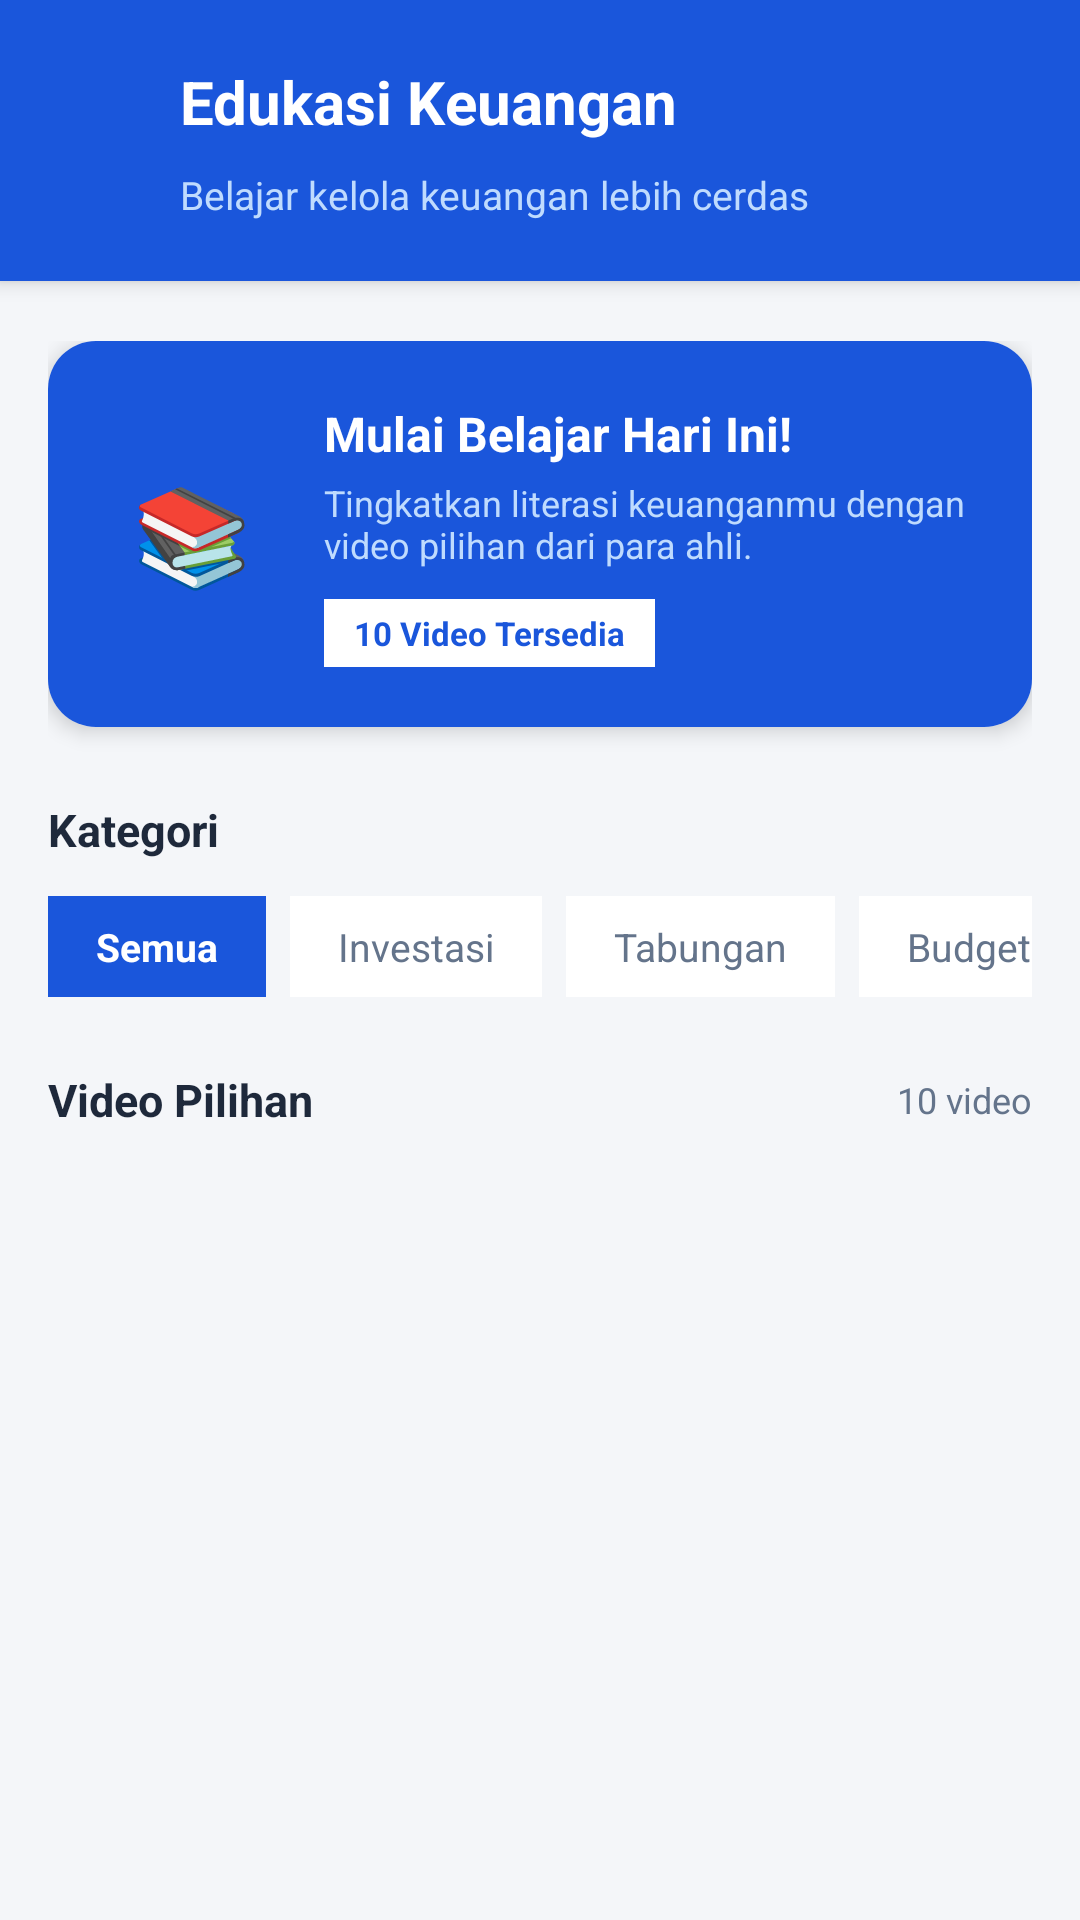

Android layout source for this screen:
<!-- AndroidManifest.xml: application theme Theme.UAS_PAB -->
<!-- res/layout/activity_edukasi.xml -->
<?xml version="1.0" encoding="utf-8"?>
<LinearLayout xmlns:android="http://schemas.android.com/apk/res/android"
    xmlns:app="http://schemas.android.com/apk/res-auto"
    android:layout_width="match_parent"
    android:layout_height="match_parent"
    android:orientation="vertical"
    android:background="#F4F6F9">

    
    <LinearLayout
        android:layout_width="match_parent"
        android:layout_height="wrap_content"
        android:orientation="vertical"
        android:background="#1A56DB"
        android:paddingTop="16dp"
        android:paddingBottom="20dp"
        android:paddingHorizontal="16dp"
        android:elevation="4dp">

        
        <LinearLayout
            android:layout_width="match_parent"
            android:layout_height="wrap_content"
            android:orientation="horizontal"
            android:gravity="center_vertical">

            <ImageView
                android:id="@+id/btnBack"
                android:layout_width="36dp"
                android:layout_height="36dp"
                android:src="@drawable/ic_back"
                android:background="?attr/selectableItemBackgroundBorderless"
                android:clickable="true"
                android:focusable="true"
                android:contentDescription="Kembali" />

            <TextView
                android:layout_width="0dp"
                android:layout_height="wrap_content"
                android:layout_weight="1"
                android:text="Edukasi Keuangan"
                android:textColor="#FFFFFF"
                android:textSize="20sp"
                android:textStyle="bold"
                android:layout_marginStart="8dp" />

        </LinearLayout>

        
        <TextView
            android:layout_width="wrap_content"
            android:layout_height="wrap_content"
            android:text="Belajar kelola keuangan lebih cerdas"
            android:textColor="#BFDBFE"
            android:textSize="13sp"
            android:layout_marginTop="4dp"
            android:layout_marginStart="44dp" />

    </LinearLayout>

    
    <ScrollView
        android:layout_width="match_parent"
        android:layout_height="0dp"
        android:layout_weight="1"
        android:scrollbars="none">

        <LinearLayout
            android:layout_width="match_parent"
            android:layout_height="wrap_content"
            android:orientation="vertical"
            android:paddingHorizontal="16dp"
            android:paddingTop="20dp"
            android:paddingBottom="32dp">

            
            <androidx.cardview.widget.CardView
                android:layout_width="match_parent"
                android:layout_height="wrap_content"
                app:cardCornerRadius="16dp"
                app:cardElevation="4dp"
                android:layout_marginBottom="24dp">

                <LinearLayout
                    android:layout_width="match_parent"
                    android:layout_height="wrap_content"
                    android:orientation="horizontal"
                    android:background="#1A56DB"
                    android:padding="20dp"
                    android:gravity="center_vertical">

                    
                    <TextView
                        android:layout_width="56dp"
                        android:layout_height="56dp"
                        android:text="📚"
                        android:textSize="32sp"
                        android:gravity="center"
                        android:layout_marginEnd="16dp" />

                    <LinearLayout
                        android:layout_width="0dp"
                        android:layout_height="wrap_content"
                        android:layout_weight="1"
                        android:orientation="vertical">

                        <TextView
                            android:layout_width="wrap_content"
                            android:layout_height="wrap_content"
                            android:text="Mulai Belajar Hari Ini!"
                            android:textColor="#FFFFFF"
                            android:textSize="16sp"
                            android:textStyle="bold" />

                        <TextView
                            android:layout_width="wrap_content"
                            android:layout_height="wrap_content"
                            android:text="Tingkatkan literasi keuanganmu dengan video pilihan dari para ahli."
                            android:textColor="#BFDBFE"
                            android:textSize="12sp"
                            android:layout_marginTop="4dp" />

                        
                        <TextView
                            android:id="@+id/tvJumlahVideo"
                            android:layout_width="wrap_content"
                            android:layout_height="wrap_content"
                            android:text="10 Video Tersedia"
                            android:textColor="#1A56DB"
                            android:textSize="11sp"
                            android:textStyle="bold"
                            android:background="#FFFFFF"
                            android:paddingHorizontal="10dp"
                            android:paddingVertical="4dp"
                            android:layout_marginTop="10dp" />

                    </LinearLayout>
                </LinearLayout>
            </androidx.cardview.widget.CardView>

            
            <TextView
                android:layout_width="wrap_content"
                android:layout_height="wrap_content"
                android:text="Kategori"
                android:textColor="#1E293B"
                android:textSize="15sp"
                android:textStyle="bold"
                android:layout_marginBottom="12dp" />

            <HorizontalScrollView
                android:layout_width="match_parent"
                android:layout_height="wrap_content"
                android:scrollbars="none"
                android:layout_marginBottom="24dp">

                <LinearLayout
                    android:id="@+id/chipGroup"
                    android:layout_width="wrap_content"
                    android:layout_height="wrap_content"
                    android:orientation="horizontal">

                    
                    <TextView
                        android:id="@+id/chipSemua"
                        android:layout_width="wrap_content"
                        android:layout_height="wrap_content"
                        android:text="Semua"
                        android:textColor="#FFFFFF"
                        android:textSize="13sp"
                        android:textStyle="bold"
                        android:background="#1A56DB"
                        android:paddingHorizontal="16dp"
                        android:paddingVertical="8dp"
                        android:layout_marginEnd="8dp"
                        android:clickable="true"
                        android:focusable="true" />

                    
                    <TextView
                        android:id="@+id/chipInvestasi"
                        android:layout_width="wrap_content"
                        android:layout_height="wrap_content"
                        android:text="Investasi"
                        android:textColor="#64748B"
                        android:textSize="13sp"
                        android:background="#FFFFFF"
                        android:paddingHorizontal="16dp"
                        android:paddingVertical="8dp"
                        android:layout_marginEnd="8dp"
                        android:clickable="true"
                        android:focusable="true" />

                    
                    <TextView
                        android:id="@+id/chipTabungan"
                        android:layout_width="wrap_content"
                        android:layout_height="wrap_content"
                        android:text="Tabungan"
                        android:textColor="#64748B"
                        android:textSize="13sp"
                        android:background="#FFFFFF"
                        android:paddingHorizontal="16dp"
                        android:paddingVertical="8dp"
                        android:layout_marginEnd="8dp"
                        android:clickable="true"
                        android:focusable="true" />

                    
                    <TextView
                        android:id="@+id/chipBudgeting"
                        android:layout_width="wrap_content"
                        android:layout_height="wrap_content"
                        android:text="Budgeting"
                        android:textColor="#64748B"
                        android:textSize="13sp"
                        android:background="#FFFFFF"
                        android:paddingHorizontal="16dp"
                        android:paddingVertical="8dp"
                        android:layout_marginEnd="8dp"
                        android:clickable="true"
                        android:focusable="true" />

                    
                    <TextView
                        android:id="@+id/chipBebasUtang"
                        android:layout_width="wrap_content"
                        android:layout_height="wrap_content"
                        android:text="Bebas Utang"
                        android:textColor="#64748B"
                        android:textSize="13sp"
                        android:background="#FFFFFF"
                        android:paddingHorizontal="16dp"
                        android:paddingVertical="8dp"
                        android:layout_marginEnd="8dp"
                        android:clickable="true"
                        android:focusable="true" />

                </LinearLayout>
            </HorizontalScrollView>

            
            <LinearLayout
                android:layout_width="match_parent"
                android:layout_height="wrap_content"
                android:orientation="horizontal"
                android:gravity="center_vertical"
                android:layout_marginBottom="16dp">

                <TextView
                    android:layout_width="0dp"
                    android:layout_height="wrap_content"
                    android:layout_weight="1"
                    android:text="Video Pilihan"
                    android:textColor="#1E293B"
                    android:textSize="15sp"
                    android:textStyle="bold" />

                <TextView
                    android:id="@+id/tvCountVideo"
                    android:layout_width="wrap_content"
                    android:layout_height="wrap_content"
                    android:text="10 video"
                    android:textColor="#64748B"
                    android:textSize="12sp" />

            </LinearLayout>

            
            <androidx.recyclerview.widget.RecyclerView
                android:id="@+id/rvVideo"
                android:layout_width="match_parent"
                android:layout_height="wrap_content"
                android:nestedScrollingEnabled="false"
                android:clipToPadding="false" />

        </LinearLayout>
    </ScrollView>

</LinearLayout>
<!-- resources referenced by this layout -->
<resources>
  <style name="Theme.UAS_PAB" parent="Base.Theme.UAS_PAB" />
  <style name="Base.Theme.UAS_PAB" parent="Theme.Material3.DayNight.NoActionBar">
          
          
      </style>
</resources>
